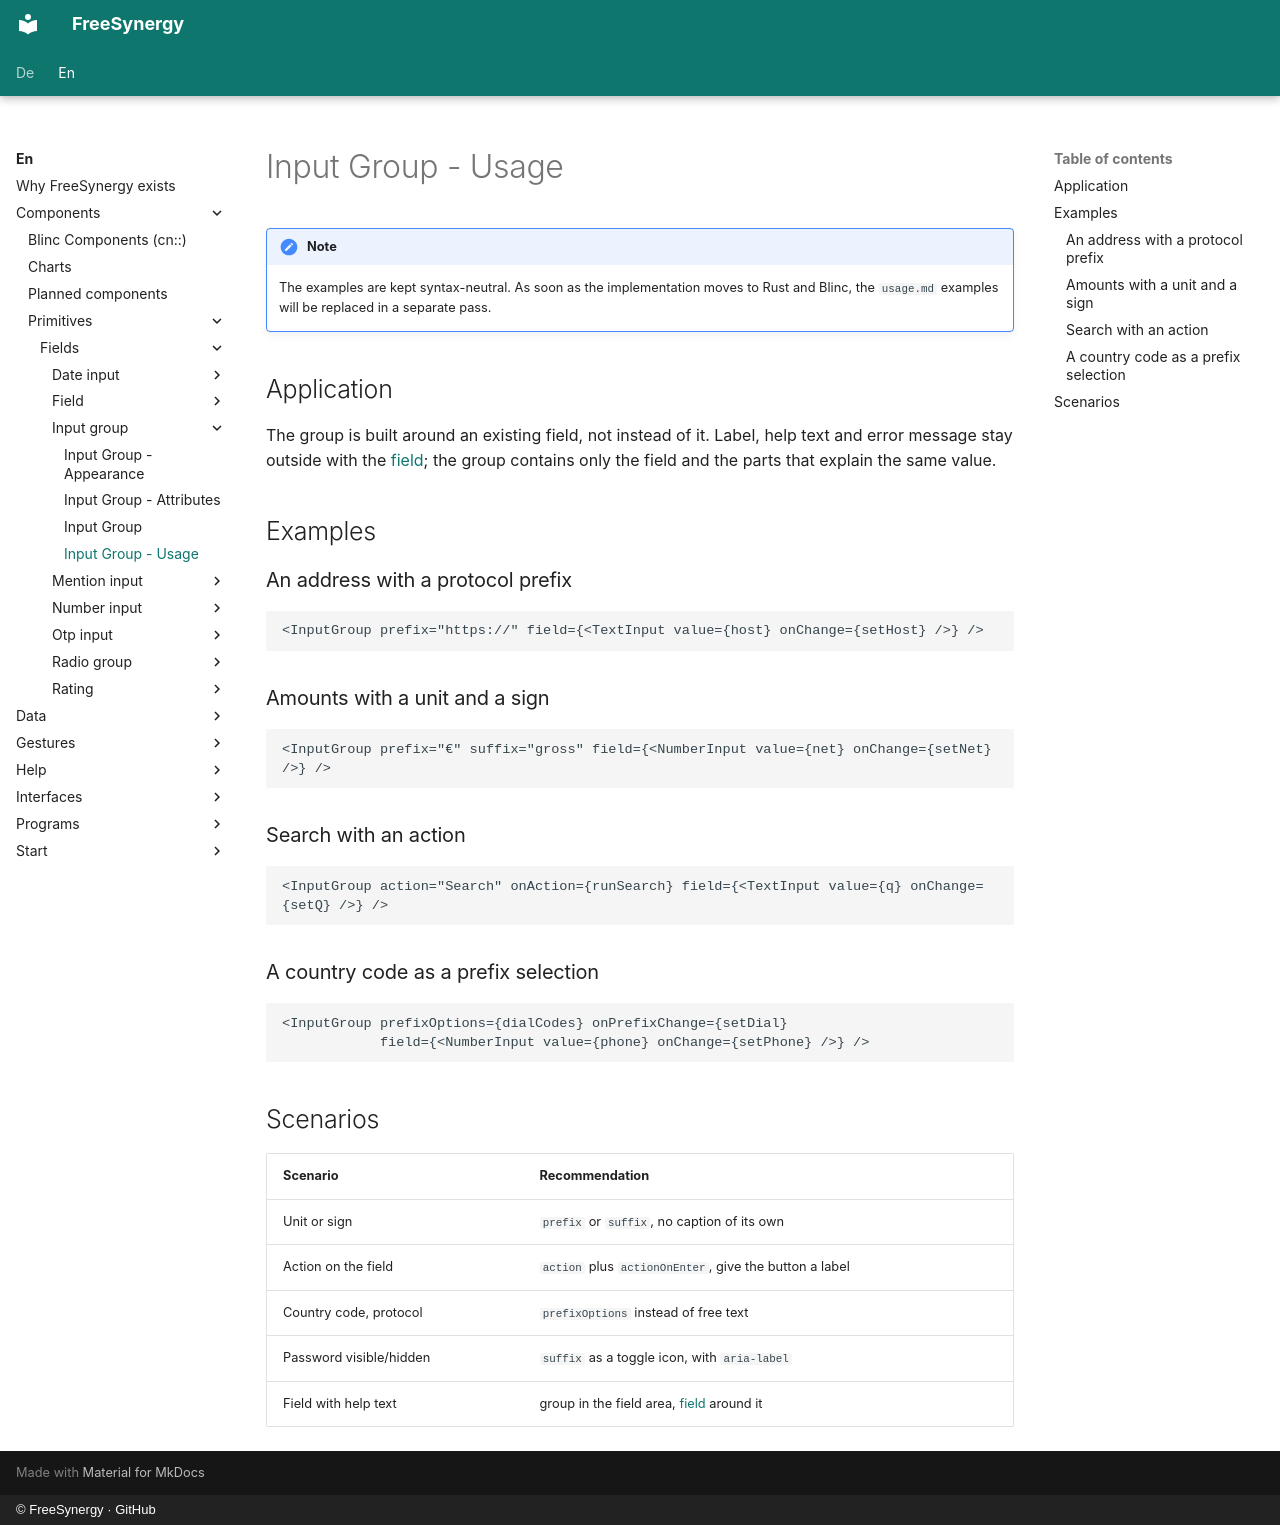

repository: FreeSynergy/fs-documentation · page: en/components/primitives/fields/input-group/usage/index.html · generator: mkdocs · copyright: © FreeSynergy · GitHub

# Input Group - Usage

!!! note
    The examples are kept syntax-neutral. As soon as the implementation moves to
    Rust and Blinc, the `usage.md` examples will be replaced in a separate pass.

## Application

The group is built around an existing field, not instead of it. Label, help text
and error message stay outside with the [field](../field/); the group contains only
the field and the parts that explain the same value.

## Examples

### An address with a protocol prefix

```jsx
<InputGroup prefix="https://" field={<TextInput value={host} onChange={setHost} />} />
```

### Amounts with a unit and a sign

```jsx
<InputGroup prefix="€" suffix="gross" field={<NumberInput value={net} onChange={setNet} />} />
```

### Search with an action

```jsx
<InputGroup action="Search" onAction={runSearch} field={<TextInput value={q} onChange={setQ} />} />
```

### A country code as a prefix selection

```jsx
<InputGroup prefixOptions={dialCodes} onPrefixChange={setDial}
            field={<NumberInput value={phone} onChange={setPhone} />} />
```

## Scenarios

| Scenario | Recommendation |
|----------|----------------|
| Unit or sign | `prefix` or `suffix`, no caption of its own |
| Action on the field | `action` plus `actionOnEnter`, give the button a label |
| Country code, protocol | `prefixOptions` instead of free text |
| Password visible/hidden | `suffix` as a toggle icon, with `aria-label` |
| Field with help text | group in the field area, [field](../field/) around it |
